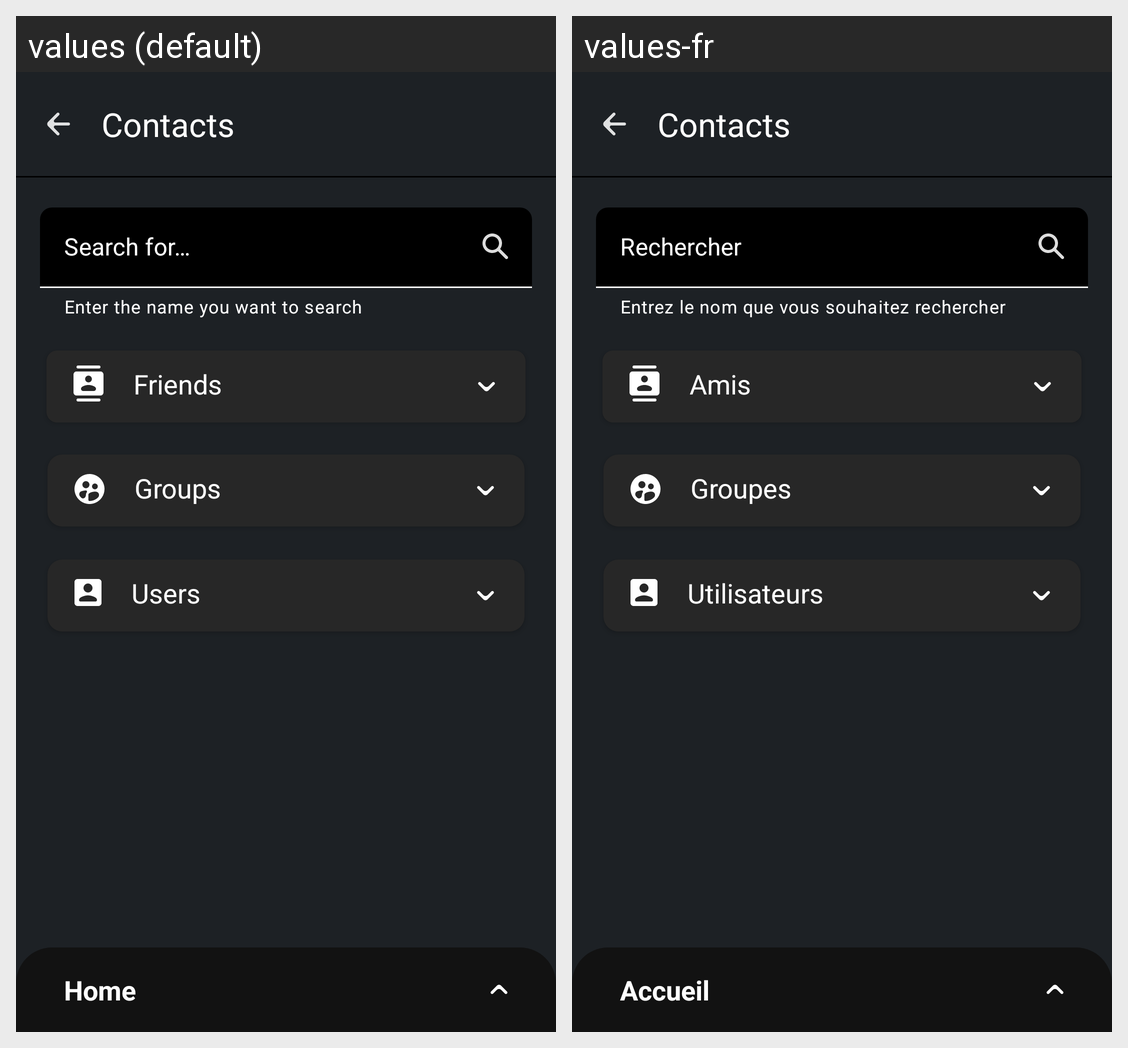

For this localized Android screen grid, give each drawn string resource with its value in every locale shown.
Android screen res/layout/activity_contact.xml rendered under 2 locales, left to right: values (default), values-fr. Device: Nexus 5 (rendered at 1080×1920; each locale shown at half size, 540×960, under a caption strip naming it); theme App_Application_Theme.
Strings drawn on this screen, with the default value and each locale's value (text and hints the layout hard-codes, and strings that could not be matched under every locale, appear in the picture but are not listed):

contacts
  values: Contacts
  values-fr: Contacts

search_for
  values: Search for…
  values-fr: Rechercher

search_contact_helper
  values: Enter the name you want to search
  values-fr: Entrez le nom que vous souhaitez rechercher

friends
  values: Friends
  values-fr: Amis

groups
  values: Groups
  values-fr: Groupes

users
  values: Users
  values-fr: Utilisateurs

news
  values: Home
  values-fr: Accueil
